The GitHub repository profjohnrivera/Proyecto_Deteccion_Conjuntiva_v1 contains a labelled image folder "dataset_crops_conjuntiva" with 2 categories: anemia, normal. Examples follow, each with its label.

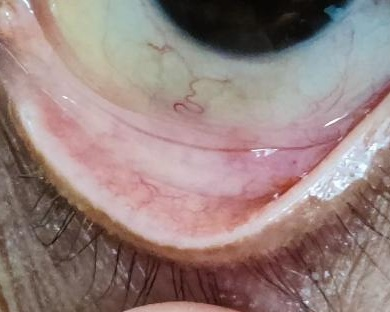
Label: anemia

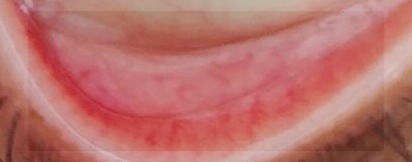
Label: anemia

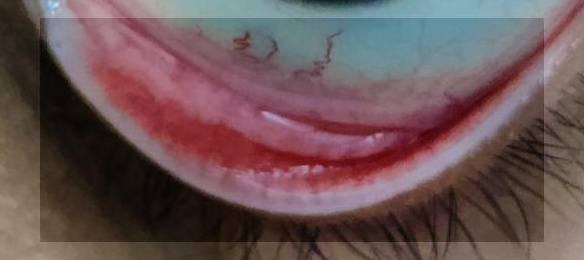
Label: normal

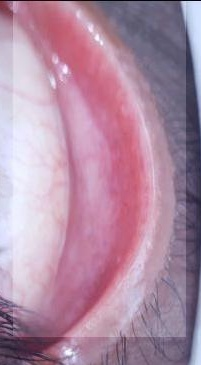
Label: anemia

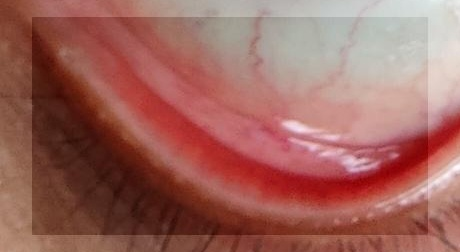
Label: normal

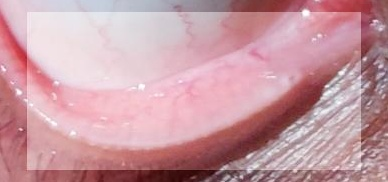
Label: normal
